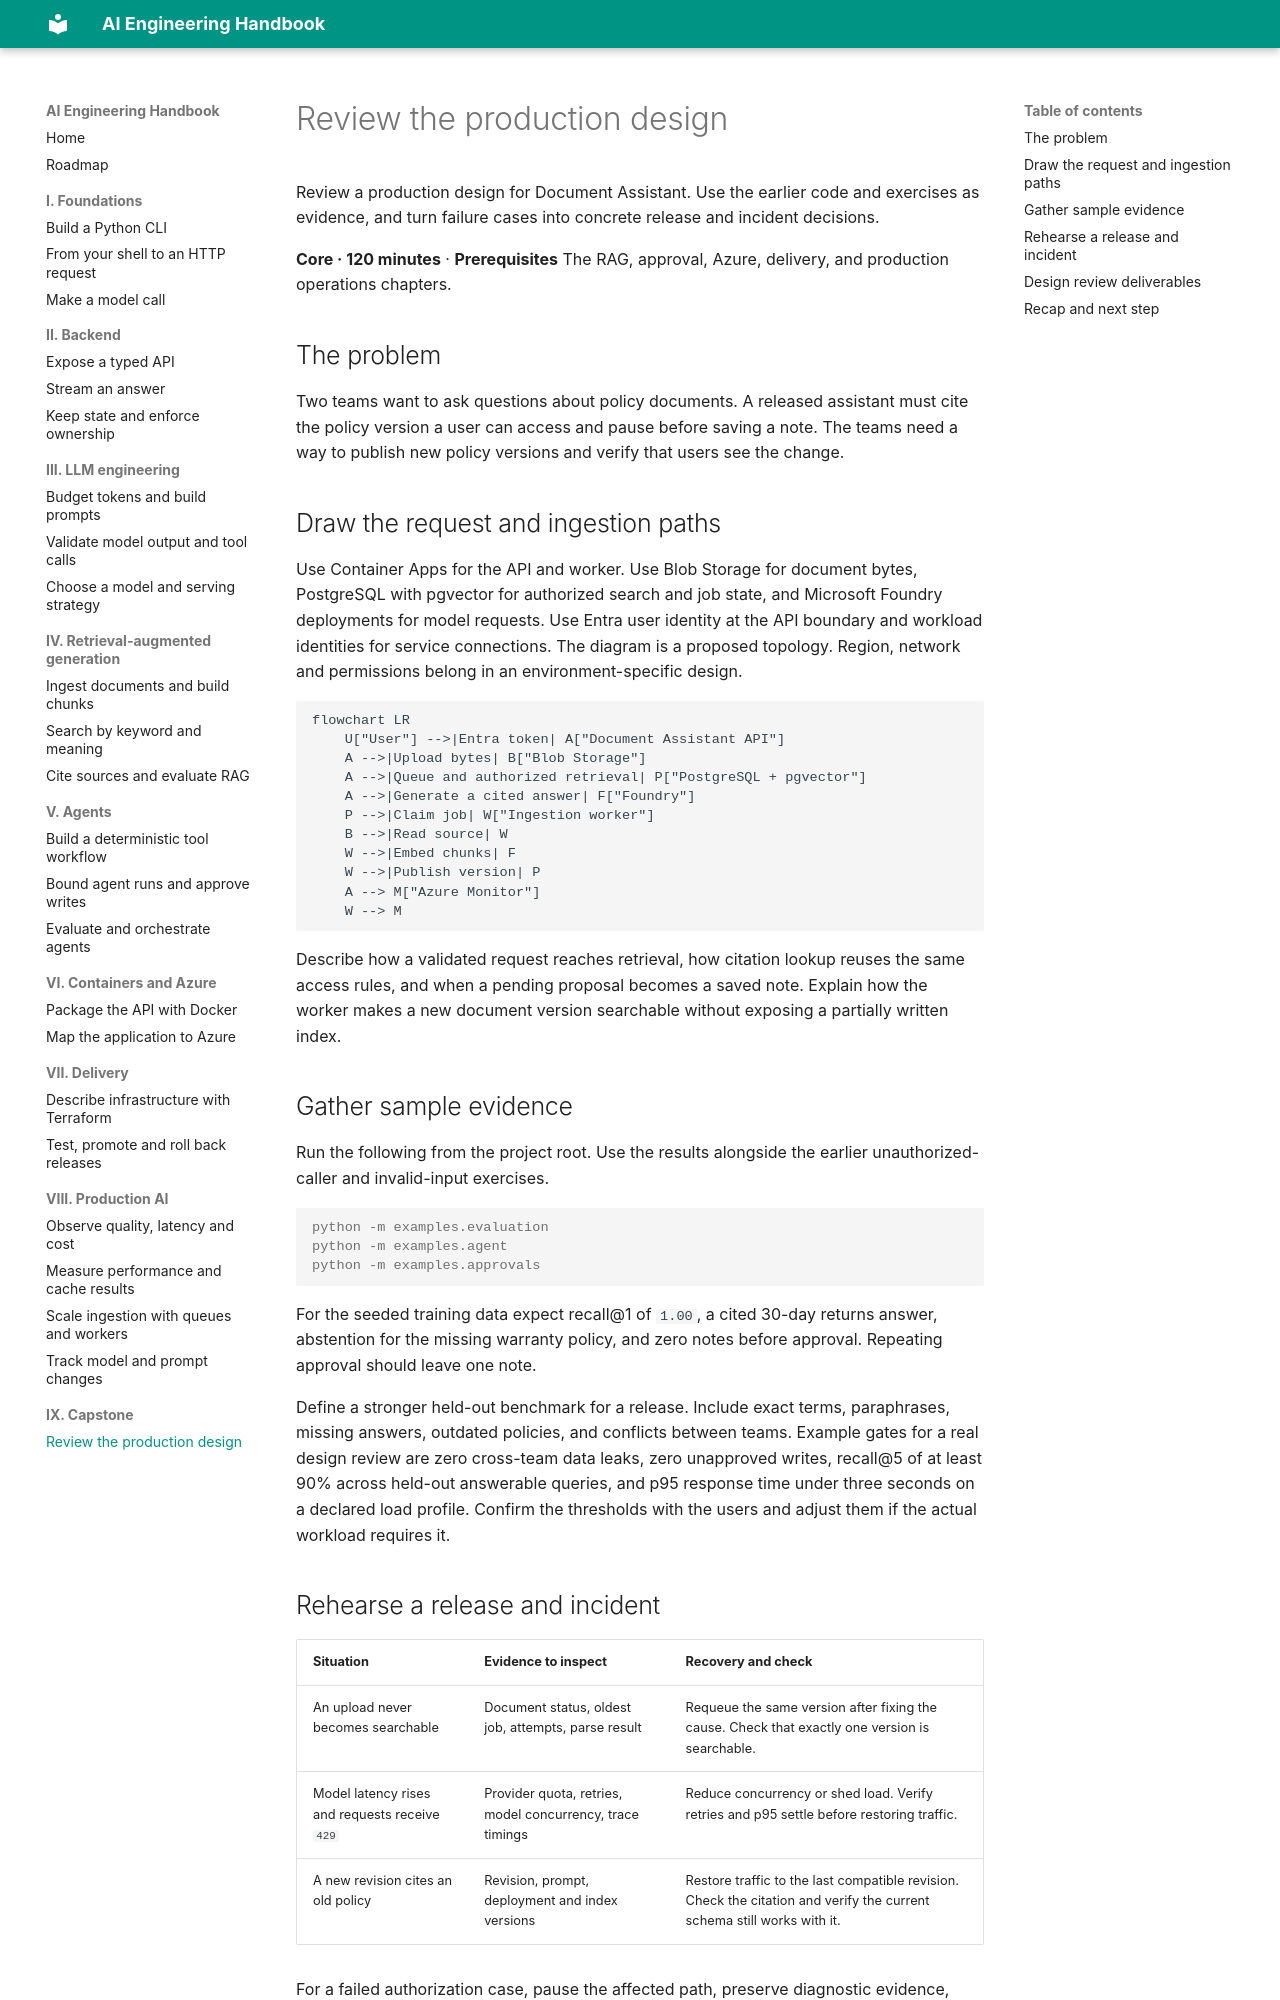

repository: danganhdat/ai-engineer-handbook · page: 09-capstone/design-review/index.html · generator: mkdocs

# Review the production design

Review a production design for Document Assistant. Use the earlier code and exercises as evidence, and turn failure cases into concrete release and incident decisions.

**Core · 120 minutes** · **Prerequisites** The RAG, approval, Azure, delivery, and production operations chapters.

## The problem

Two teams want to ask questions about policy documents. A released assistant must cite the policy version a user can access and pause before saving a note. The teams need a way to publish new policy versions and verify that users see the change.

## Draw the request and ingestion paths

Use Container Apps for the API and worker. Use Blob Storage for document bytes, PostgreSQL with pgvector for authorized search and job state, and Microsoft Foundry deployments for model requests. Use Entra user identity at the API boundary and workload identities for service connections. The diagram is a proposed topology. Region, network and permissions belong in an environment-specific design.


```mermaid
flowchart LR
    U["User"] -->|Entra token| A["Document Assistant API"]
    A -->|Upload bytes| B["Blob Storage"]
    A -->|Queue and authorized retrieval| P["PostgreSQL + pgvector"]
    A -->|Generate a cited answer| F["Foundry"]
    P -->|Claim job| W["Ingestion worker"]
    B -->|Read source| W
    W -->|Embed chunks| F
    W -->|Publish version| P
    A --> M["Azure Monitor"]
    W --> M
```


Describe how a validated request reaches retrieval, how citation lookup reuses the same access rules, and when a pending proposal becomes a saved note. Explain how the worker makes a new document version searchable without exposing a partially written index.

## Gather sample evidence

Run the following from the project root. Use the results alongside the earlier unauthorized-caller and invalid-input exercises.


```console
python -m examples.evaluation
python -m examples.agent
python -m examples.approvals
```


For the seeded training data expect recall@1 of `1.00`, a cited 30-day returns answer, abstention for the missing warranty policy, and zero notes before approval. Repeating approval should leave one note.

Define a stronger held-out benchmark for a release. Include exact terms, paraphrases, missing answers, outdated policies, and conflicts between teams. Example gates for a real design review are zero cross-team data leaks, zero unapproved writes, recall@5 of at least 90% across held-out answerable queries, and p95 response time under three seconds on a declared load profile. Confirm the thresholds with the users and adjust them if the actual workload requires it.
